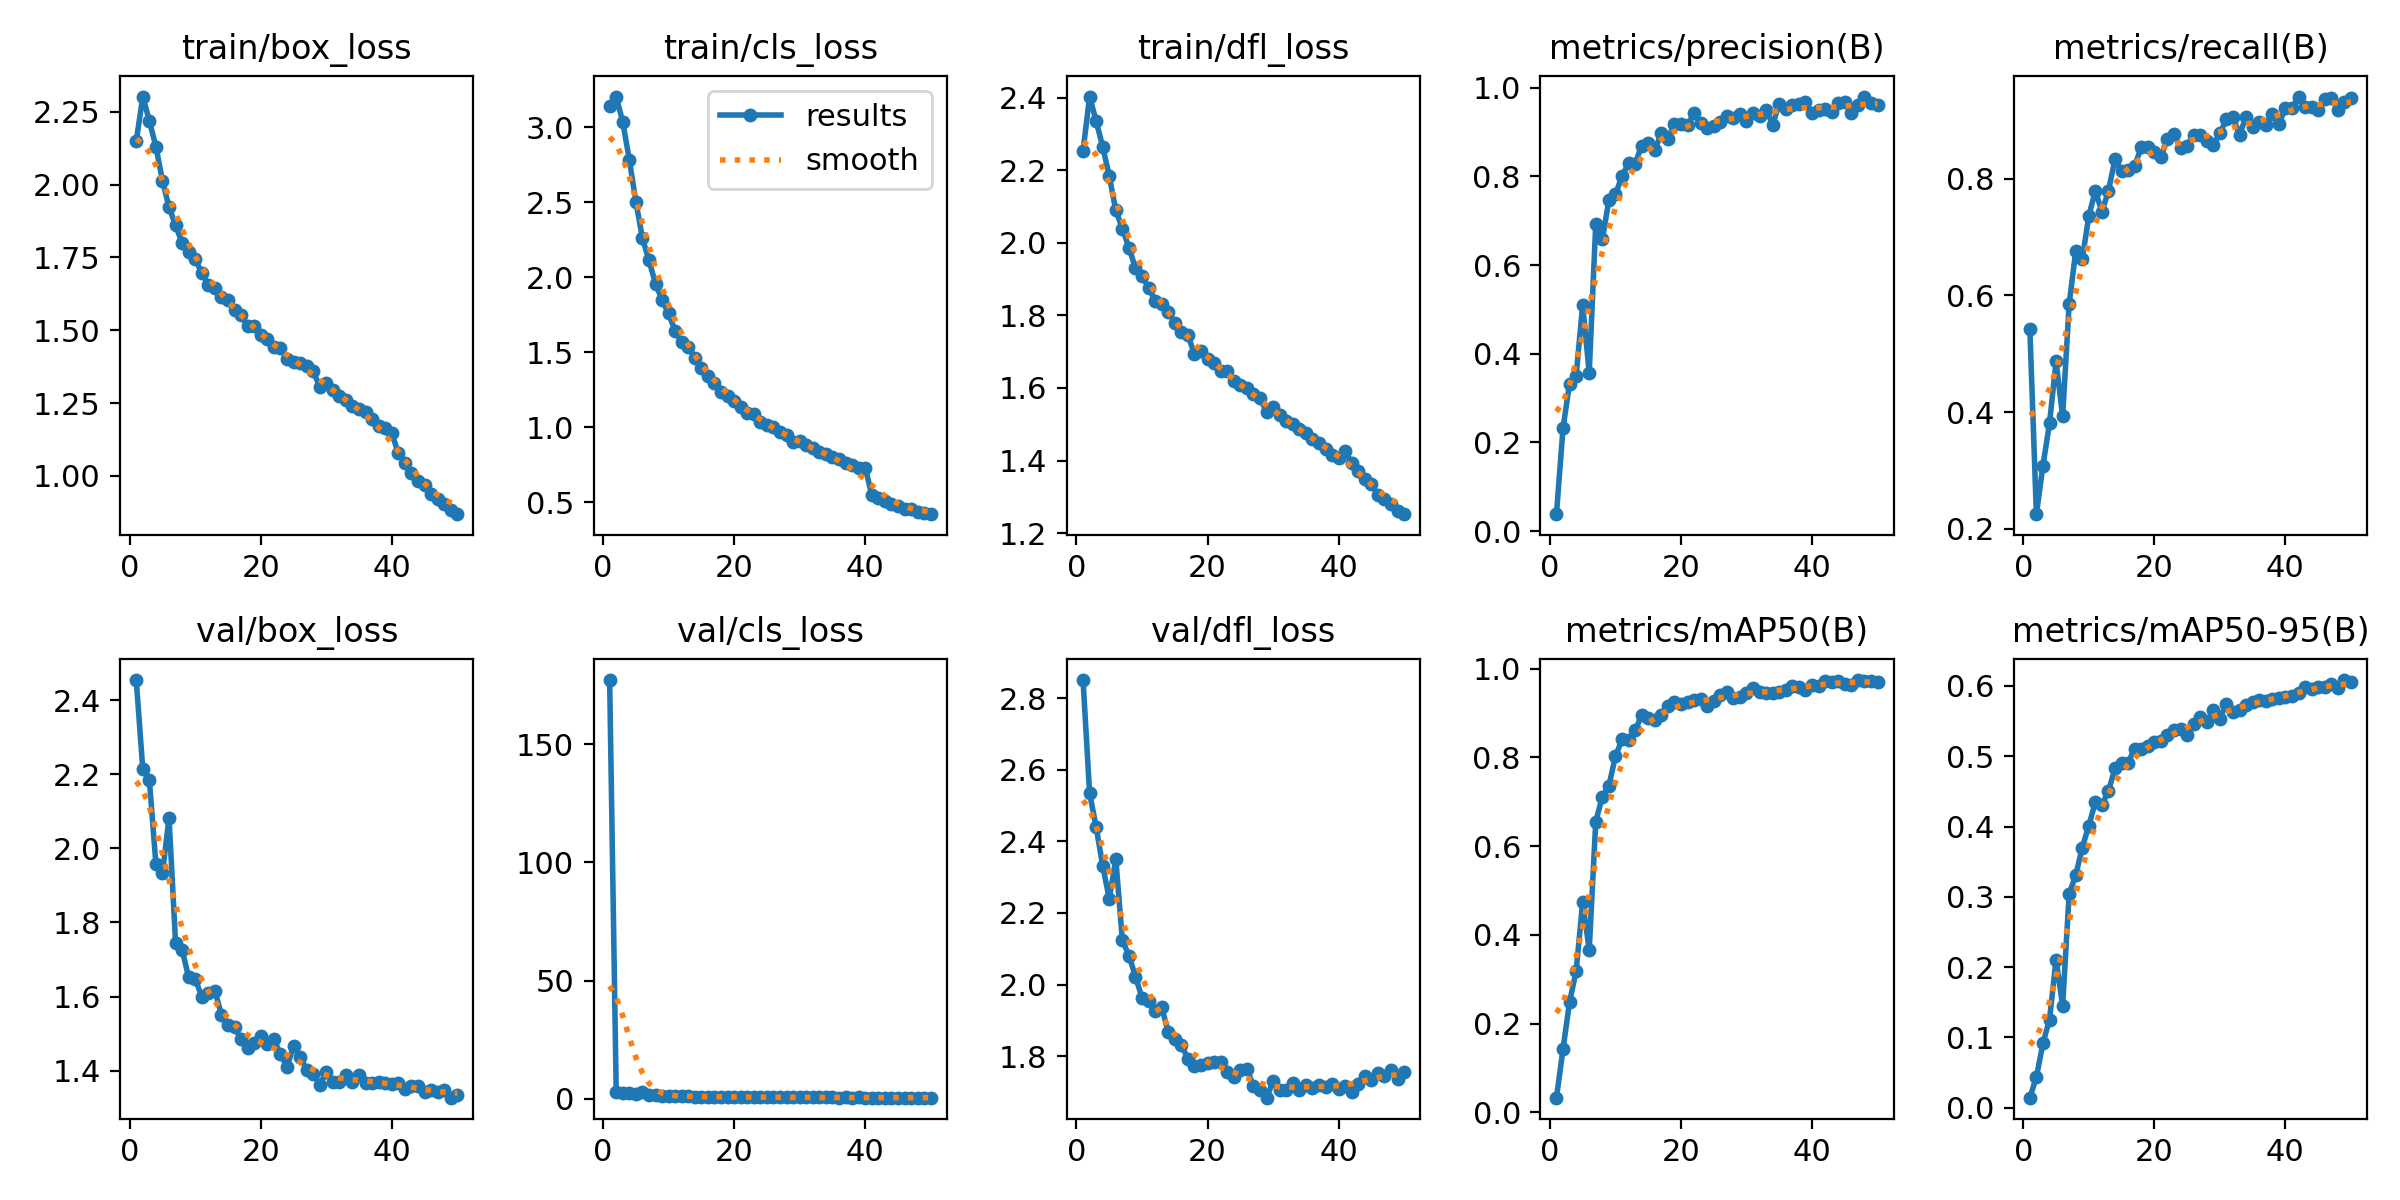

Source data for this figure (header and first rows):
epoch, time, train/box_loss, train/cls_loss, train/dfl_loss, metrics/precision(B), metrics/recall(B), metrics/mAP50(B), metrics/mAP50-95(B), val/box_loss, val/cls_loss, val/dfl_loss, lr/pg0, lr/pg1, lr/pg2
1, 220.7, 2.149, 3.144, 2.253, 0.03813, 0.5429, 0.033, 0.01433, 2.455, 177.1, 2.851, 0.000416, 0.000416, 0.000416
2, 419.6, 2.302, 3.204, 2.403, 0.2322, 0.2251, 0.1421, 0.04354, 2.214, 2.975, 2.535, 0.0008162, 0.0008162, 0.0008162
3, 616.5, 2.219, 3.034, 2.335, 0.3325, 0.3086, 0.2487, 0.09178, 2.185, 2.671, 2.44, 0.0012, 0.0012, 0.0012
4, 813.6, 2.13, 2.784, 2.264, 0.3495, 0.3808, 0.3179, 0.1253, 1.958, 2.401, 2.332, 0.001176, 0.001176, 0.001176
5, 1011, 2.014, 2.504, 2.184, 0.5099, 0.4872, 0.473, 0.2107, 1.933, 1.934, 2.24, 0.001151, 0.001151, 0.001151
6, 1210, 1.922, 2.26, 2.089, 0.357, 0.3927, 0.3664, 0.1452, 2.083, 3.033, 2.35, 0.001126, 0.001126, 0.001126
7, 1408, 1.86, 2.112, 2.039, 0.6927, 0.5856, 0.6553, 0.3044, 1.745, 1.57, 2.123, 0.001102, 0.001102, 0.001102
8, 1606, 1.799, 1.957, 1.986, 0.6581, 0.6758, 0.7112, 0.3308, 1.726, 1.464, 2.081, 0.001077, 0.001077, 0.001077
9, 1805, 1.768, 1.849, 1.931, 0.7457, 0.6628, 0.7359, 0.3702, 1.652, 1.45, 2.022, 0.001052, 0.001052, 0.001052
10, 2005, 1.744, 1.759, 1.908, 0.7594, 0.7363, 0.8019, 0.4012, 1.647, 1.289, 1.963, 0.001027, 0.001027, 0.001027
11, 2205, 1.698, 1.641, 1.877, 0.8006, 0.7797, 0.8402, 0.435, 1.599, 1.179, 1.953, 0.001002, 0.001002, 0.001002
12, 2406, 1.656, 1.569, 1.841, 0.8299, 0.7429, 0.838, 0.431, 1.61, 1.162, 1.926, 0.0009778, 0.0009778, 0.0009778
13, 2605, 1.645, 1.538, 1.831, 0.8283, 0.7799, 0.8607, 0.4504, 1.614, 1.101, 1.938, 0.000953, 0.000953, 0.000953
14, 2806, 1.615, 1.462, 1.81, 0.8692, 0.8338, 0.8945, 0.4831, 1.551, 0.9997, 1.866, 0.0009283, 0.0009283, 0.0009283
15, 3006, 1.603, 1.398, 1.78, 0.8744, 0.8127, 0.8875, 0.4899, 1.523, 0.979, 1.847, 0.0009035, 0.0009035, 0.0009035
16, 3206, 1.569, 1.342, 1.754, 0.8591, 0.8159, 0.8834, 0.4909, 1.516, 0.9342, 1.831, 0.0008787, 0.0008787, 0.0008787
17, 3406, 1.553, 1.298, 1.745, 0.8974, 0.8222, 0.8962, 0.5109, 1.485, 0.8975, 1.793, 0.000854, 0.000854, 0.000854
18, 3606, 1.514, 1.232, 1.694, 0.8851, 0.854, 0.9161, 0.5098, 1.461, 0.8731, 1.771, 0.0008293, 0.0008293, 0.0008293
19, 3806, 1.514, 1.21, 1.702, 0.9179, 0.8538, 0.925, 0.515, 1.474, 0.8337, 1.776, 0.0008045, 0.0008045, 0.0008045
20, 4006, 1.483, 1.178, 1.68, 0.9184, 0.8468, 0.9209, 0.5196, 1.494, 0.8148, 1.779, 0.0007797, 0.0007797, 0.0007797
21, 4206, 1.471, 1.139, 1.668, 0.9159, 0.837, 0.9241, 0.5223, 1.472, 0.8191, 1.784, 0.000755, 0.000755, 0.000755
22, 4406, 1.443, 1.096, 1.647, 0.942, 0.869, 0.93, 0.5297, 1.484, 0.7749, 1.783, 0.0007302, 0.0007302, 0.0007302
23, 4606, 1.438, 1.09, 1.647, 0.9201, 0.8766, 0.9317, 0.5371, 1.444, 0.742, 1.756, 0.0007055, 0.0007055, 0.0007055
24, 4806, 1.403, 1.037, 1.618, 0.9081, 0.8521, 0.9167, 0.5381, 1.41, 0.7695, 1.742, 0.0006808, 0.0006808, 0.0006808
25, 5006, 1.393, 1.014, 1.608, 0.9145, 0.8569, 0.9264, 0.53, 1.466, 0.7605, 1.761, 0.000656, 0.000656, 0.000656
26, 5205, 1.388, 0.9996, 1.599, 0.9237, 0.8748, 0.9411, 0.5456, 1.438, 0.7208, 1.765, 0.0006312, 0.0006312, 0.0006312
27, 5406, 1.377, 0.9666, 1.584, 0.9354, 0.8753, 0.9463, 0.5563, 1.403, 0.693, 1.717, 0.0006065, 0.0006065, 0.0006065
28, 5606, 1.36, 0.9488, 1.572, 0.9327, 0.8647, 0.9336, 0.5493, 1.391, 0.6863, 1.706, 0.0005818, 0.0005818, 0.0005818
29, 5806, 1.307, 0.9007, 1.534, 0.9408, 0.8581, 0.9366, 0.5652, 1.362, 0.6633, 1.684, 0.000557, 0.000557, 0.000557
30, 6006, 1.318, 0.908, 1.548, 0.9261, 0.8783, 0.9456, 0.5536, 1.396, 0.6791, 1.729, 0.0005322, 0.0005322, 0.0005322
31, 6207, 1.296, 0.881, 1.525, 0.9422, 0.9021, 0.9557, 0.5747, 1.369, 0.6543, 1.705, 0.0005075, 0.0005075, 0.0005075
32, 6407, 1.276, 0.8638, 1.508, 0.9361, 0.9054, 0.9481, 0.5625, 1.37, 0.6356, 1.705, 0.0004827, 0.0004827, 0.0004827
33, 6607, 1.261, 0.8379, 1.5, 0.9506, 0.8754, 0.9448, 0.5659, 1.388, 0.645, 1.725, 0.000458, 0.000458, 0.000458
34, 6807, 1.24, 0.8207, 1.487, 0.9165, 0.9064, 0.9442, 0.5735, 1.369, 0.6408, 1.707, 0.0004332, 0.0004332, 0.0004332
35, 7007, 1.229, 0.8024, 1.476, 0.9638, 0.888, 0.9473, 0.577, 1.388, 0.6128, 1.72, 0.0004085, 0.0004085, 0.0004085
36, 7207, 1.221, 0.7898, 1.458, 0.9527, 0.8976, 0.9512, 0.5797, 1.366, 0.6071, 1.709, 0.0003837, 0.0003837, 0.0003837
37, 7407, 1.196, 0.763, 1.449, 0.9601, 0.8921, 0.9616, 0.5787, 1.367, 0.6149, 1.719, 0.000359, 0.000359, 0.000359
38, 7607, 1.171, 0.7472, 1.431, 0.9633, 0.9106, 0.9586, 0.582, 1.369, 0.585, 1.714, 0.0003343, 0.0003343, 0.0003343
39, 7807, 1.166, 0.7319, 1.416, 0.9668, 0.8942, 0.952, 0.5824, 1.367, 0.6093, 1.722, 0.0003095, 0.0003095, 0.0003095
40, 8007, 1.147, 0.7324, 1.408, 0.9436, 0.9207, 0.9619, 0.5837, 1.364, 0.5819, 1.709, 0.0002848, 0.0002848, 0.0002848
41, 8208, 1.077, 0.5498, 1.426, 0.9508, 0.9208, 0.9616, 0.586, 1.366, 0.5809, 1.716, 0.00026, 0.00026, 0.00026
42, 8408, 1.044, 0.5266, 1.394, 0.9518, 0.941, 0.9714, 0.5904, 1.351, 0.5681, 1.699, 0.0002352, 0.0002352, 0.0002352
43, 8608, 1.011, 0.5085, 1.372, 0.9446, 0.9232, 0.9693, 0.5981, 1.357, 0.5728, 1.722, 0.0002105, 0.0002105, 0.0002105
44, 8808, 0.9819, 0.4908, 1.349, 0.9649, 0.9226, 0.9711, 0.5959, 1.358, 0.5569, 1.745, 0.0001857, 0.0001857, 0.0001857
45, 9008, 0.9676, 0.4738, 1.334, 0.9689, 0.9188, 0.9661, 0.5981, 1.341, 0.5574, 1.734, 0.000161, 0.000161, 0.000161
46, 9209, 0.9389, 0.4546, 1.304, 0.9438, 0.9365, 0.963, 0.5989, 1.348, 0.5501, 1.753, 0.0001363, 0.0001363, 0.0001363
47, 9409, 0.9222, 0.4543, 1.295, 0.9602, 0.9386, 0.9741, 0.6022, 1.342, 0.5445, 1.744, 0.0001115, 0.0001115, 0.0001115
48, 9609, 0.9031, 0.4348, 1.279, 0.9801, 0.918, 0.9715, 0.5976, 1.348, 0.5502, 1.762, 8.675e-05, 8.675e-05, 8.675e-05
49, 9809, 0.8832, 0.4271, 1.261, 0.9646, 0.9323, 0.9709, 0.6083, 1.327, 0.5348, 1.737, 6.2e-05, 6.2e-05, 6.2e-05
50, 10009, 0.8688, 0.4217, 1.252, 0.9609, 0.9383, 0.9693, 0.6056, 1.335, 0.537, 1.756, 3.725e-05, 3.725e-05, 3.725e-05
